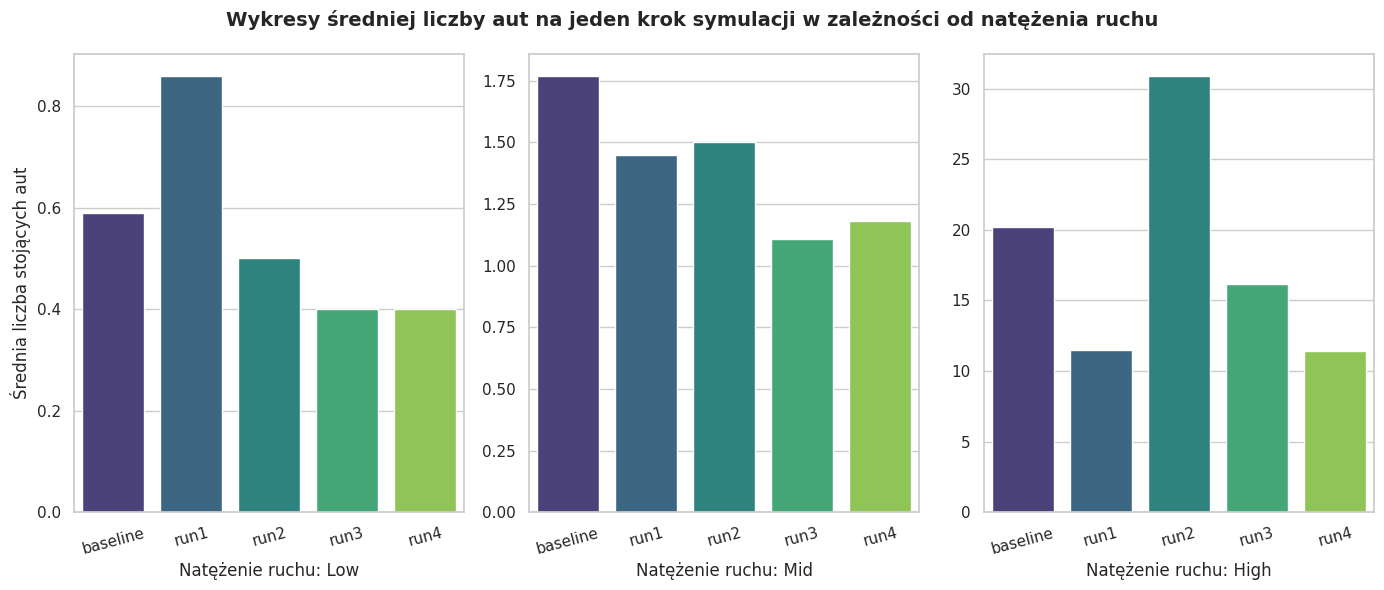

The matplotlib source for this figure:
import matplotlib.pyplot as  plt
import seaborn as sns
import pandas as pd

data = [
    {"Kategoria": "Low", "Próba": "baseline", "wartosc": 0.59},
    {"Kategoria": "Low", "Próba": "run1", "wartosc": 0.86},
    {"Kategoria": "Low", "Próba": "run2", "wartosc": 0.50},
    {"Kategoria": "Low", "Próba": "run3", "wartosc": 0.40},
    {"Kategoria": "Low", "Próba": "run4", "wartosc": 0.40},

    {"Kategoria": "Mid", "Próba": "baseline", "wartosc": 1.77},
    {"Kategoria": "Mid", "Próba": "run1", "wartosc": 1.45},
    {"Kategoria": "Mid", "Próba": "run2", "wartosc": 1.50},
    {"Kategoria": "Mid", "Próba": "run3", "wartosc": 1.11},
    {"Kategoria": "Mid", "Próba": "run4", "wartosc": 1.18},

    {"Kategoria": "High", "Próba": "baseline", "wartosc": 20.18},
    {"Kategoria": "High", "Próba": "run1", "wartosc": 11.49},
    {"Kategoria": "High", "Próba": "run2", "wartosc": 30.90},
    {"Kategoria": "High", "Próba": "run3", "wartosc": 16.15},
    {"Kategoria": "High", "Próba": "run4", "wartosc": 11.43},
]

df = pd.DataFrame(data)

sns.set_theme(style="whitegrid")
fig, axes = plt.subplots(1, 3, figsize=(14, 6))
categories = ["Low", "Mid", "High"]

for i, cat in enumerate(categories):
    ax = axes[i]
    sub_df = df[df["Kategoria"] == cat]
    
    sns.barplot(
    data=sub_df,
    x="Próba",
    y="wartosc",
    hue="Próba",
    palette="viridis",
    ax=ax,
    errorbar=None,
    legend=False
    )


    ax.set_xlabel(f"Natężenie ruchu: {cat}", fontsize=12)

    if i == 0:
        ax.set_ylabel("Średnia liczba stojących aut", fontsize=12)
    else:
        ax.set_ylabel("")

    ax.tick_params(axis="x", rotation=15)

fig.suptitle("Wykresy średniej liczby aut na jeden krok symulacji w zależności od natężenia ruchu",
           fontsize=14, fontweight="bold")
plt.tight_layout()
plt.savefig("charts.png", dpi=150)
plt.show()
